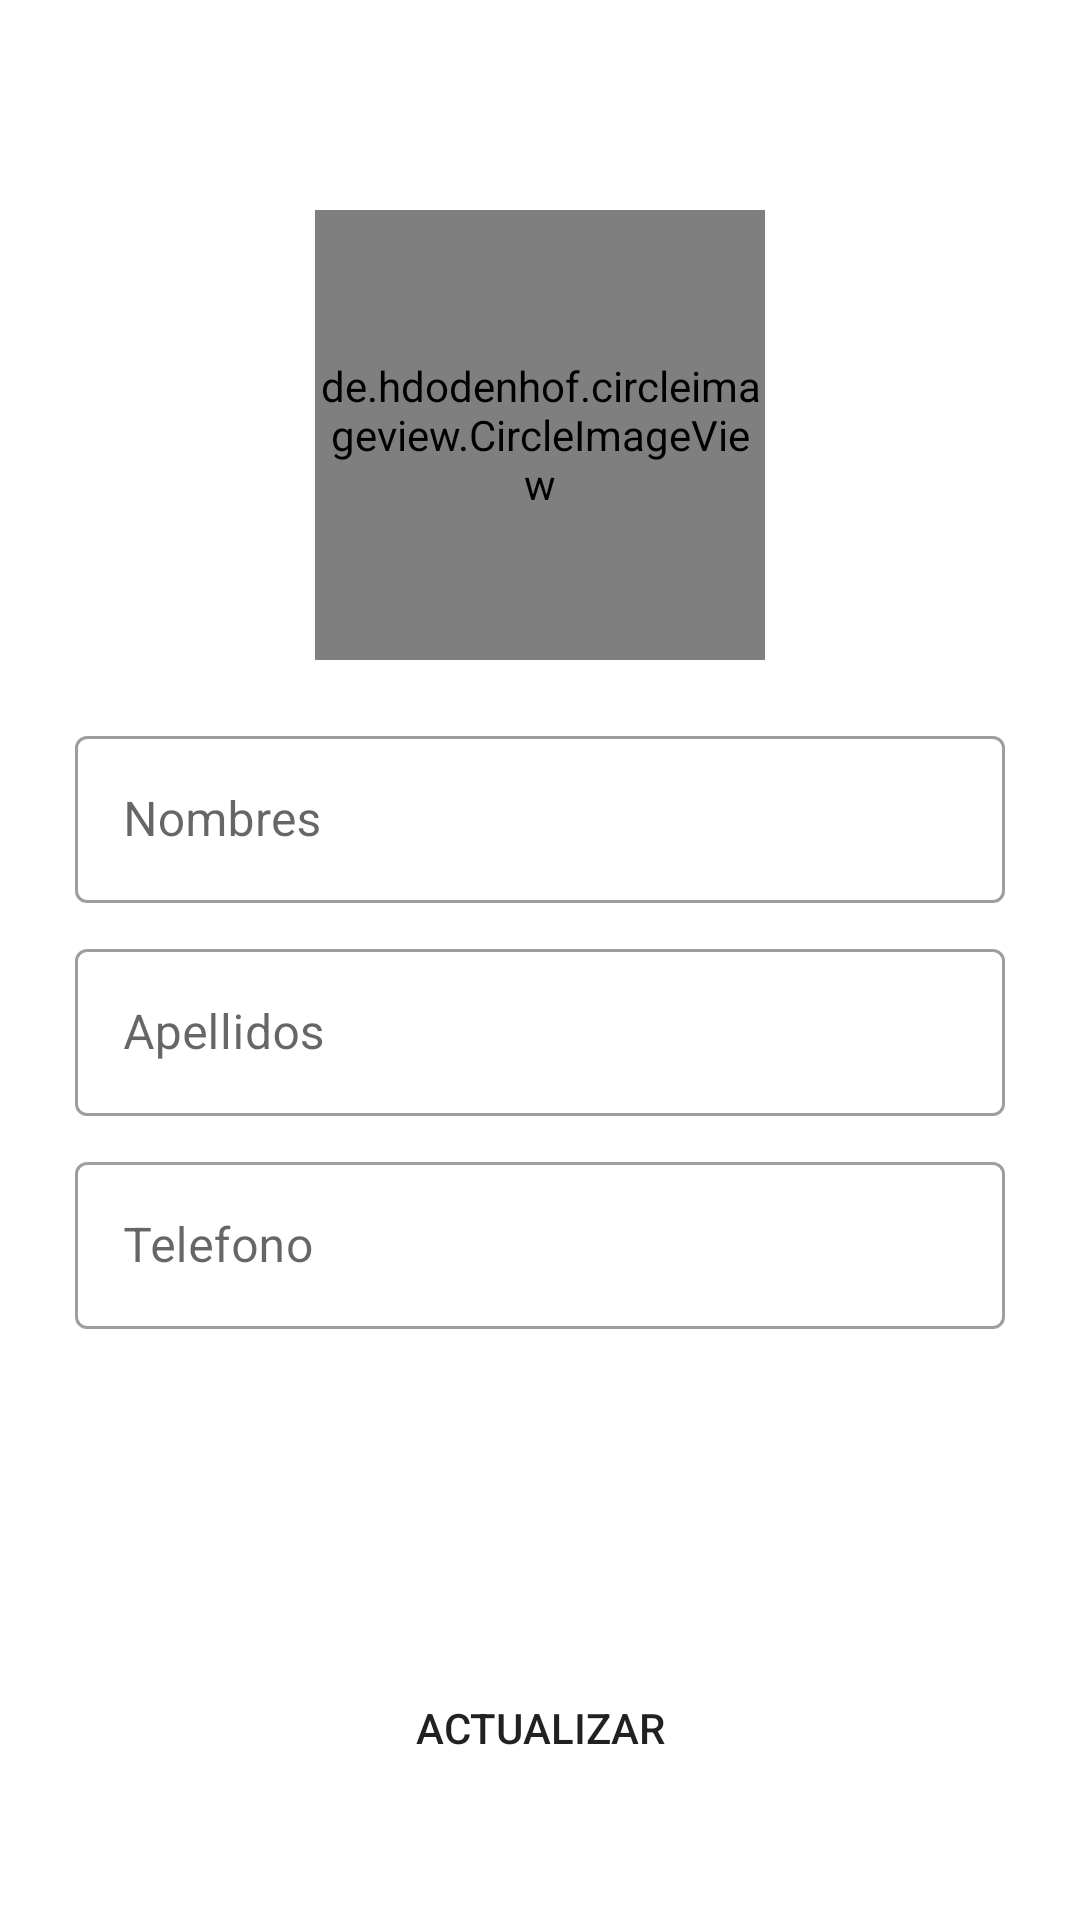

Produce the Android XML layout that renders to this screen, including the resource entries it uses.
<!-- AndroidManifest.xml: application theme Theme.ResidentialSecurity -->
<!-- res/layout/activity_client_update.xml -->
<?xml version="1.0" encoding="utf-8"?>
<androidx.coordinatorlayout.widget.CoordinatorLayout xmlns:android="http://schemas.android.com/apk/res/android"
    xmlns:app="http://schemas.android.com/apk/res-auto"
    xmlns:tools="http://schemas.android.com/tools"
    android:layout_width="match_parent"
    android:layout_height="match_parent"
    tools:context=".activities.client.update.ClientUpdateActivity">

    <LinearLayout
        android:id="@+id/linearLayout2"
        android:layout_width="match_parent"
        android:orientation="vertical"
        android:layout_height="match_parent">

        <de.hdodenhof.circleimageview.CircleImageView
            android:id="@+id/circleimage_user"
            android:layout_width="150dp"
            android:layout_height="150dp"
            android:layout_gravity="center"
            android:layout_marginTop="70dp"
            android:src="@drawable/user_icon"
            app:civ_border_color="@color/gray"
            app:civ_border_width="5dp"
            app:civ_circle_background_color="@color/gray" />



        <com.google.android.material.textfield.TextInputLayout
            android:layout_width="match_parent"
            android:layout_height="wrap_content"
            android:layout_marginLeft="25dp"
            android:layout_marginTop="20dp"
            android:layout_marginRight="25dp"
            style="@style/Widget.MaterialComponents.TextInputLayout.OutlinedBox"
            android:hint="Nombres">

            <com.google.android.material.textfield.TextInputEditText
                android:id="@+id/edittext_name"
                android:layout_width="match_parent"
                android:layout_height="wrap_content"
                android:inputType="text"/>

        </com.google.android.material.textfield.TextInputLayout>

        <com.google.android.material.textfield.TextInputLayout
            android:layout_width="match_parent"
            android:layout_height="wrap_content"
            android:layout_marginLeft="25dp"
            android:layout_marginTop="10dp"
            android:layout_marginRight="25dp"
            style="@style/Widget.MaterialComponents.TextInputLayout.OutlinedBox"
            android:hint="Apellidos">

            <com.google.android.material.textfield.TextInputEditText
                android:id="@+id/edittext_lastname"
                android:layout_width="match_parent"
                android:layout_height="wrap_content"
                android:inputType="text"/>

        </com.google.android.material.textfield.TextInputLayout>

        <com.google.android.material.textfield.TextInputLayout
            android:layout_width="match_parent"
            android:layout_height="wrap_content"
            android:layout_marginLeft="25dp"
            android:layout_marginTop="10dp"
            android:layout_marginRight="25dp"
            style="@style/Widget.MaterialComponents.TextInputLayout.OutlinedBox"
            android:hint="Telefono">

            <com.google.android.material.textfield.TextInputEditText
                android:id="@+id/edittext_phone"
                android:layout_width="match_parent"
                android:layout_height="wrap_content"
                android:inputType="phone"/>

        </com.google.android.material.textfield.TextInputLayout>

    </LinearLayout>

    <LinearLayout
        android:layout_width="match_parent"
        android:layout_height="wrap_content"
        android:orientation="vertical"
        android:layout_gravity="bottom"
        android:gravity="center">

        <Button
            android:id="@+id/btn_update"
            android:layout_width="match_parent"
            android:layout_height="wrap_content"
            android:background="@drawable/rounded_button"
            android:text="Actualizar"
            android:layout_marginRight="20dp"
            android:layout_marginLeft="20dp"
            android:layout_marginBottom="40dp" />
    </LinearLayout>

</androidx.coordinatorlayout.widget.CoordinatorLayout>
<!-- resources referenced by this layout -->
<resources>
  <color name="gray">#808080 </color>
  <!-- drawable rounded_button (drawable) -->
  <?xml version="1.0" encoding="utf-8"?>
  <shape
      xmlns:android="http://schemas.android.com/apk/res/android"
      android:shape="rectangle"
      android:padding="10dp">
  
      <corners android:radius="20dp"/>
  </shape>
  <style name="Theme.ResidentialSecurity" parent="Theme.MaterialComponents.Light.NoActionBar">
          
          <item name="colorPrimary">@color/green</item>
          <item name="colorPrimaryVariant">@color/green</item>
          <item name="colorOnPrimary">@color/white</item>
          
          <item name="colorSecondary">@color/teal_200</item>
          <item name="colorSecondaryVariant">@color/teal_700</item>
          <item name="colorOnSecondary">@color/black</item>
          
          <item name="android:statusBarColor" tools:targetApi="l">?attr/colorPrimaryVariant</item>
          
          <item name="android:forceDarkAllowed" tools:targetApi="q">false</item>
      </style>
  <color name="green">#1DB954 </color>
  <color name="white">#FFFFFFFF</color>
  <color name="teal_200">#FF03DAC5</color>
  <color name="teal_700">#FF018786</color>
  <color name="black">#FF000000</color>
</resources>
